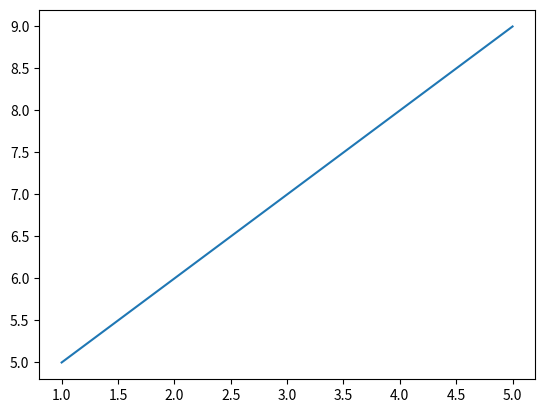

Recreate this plot in Python.
import matplotlib.pyplot as mp
import numpy as np

x=np.array([1,2,3,4,5])
y=np.array([5,6,7,8,9])

mp.plot(x,y)
mp.show()